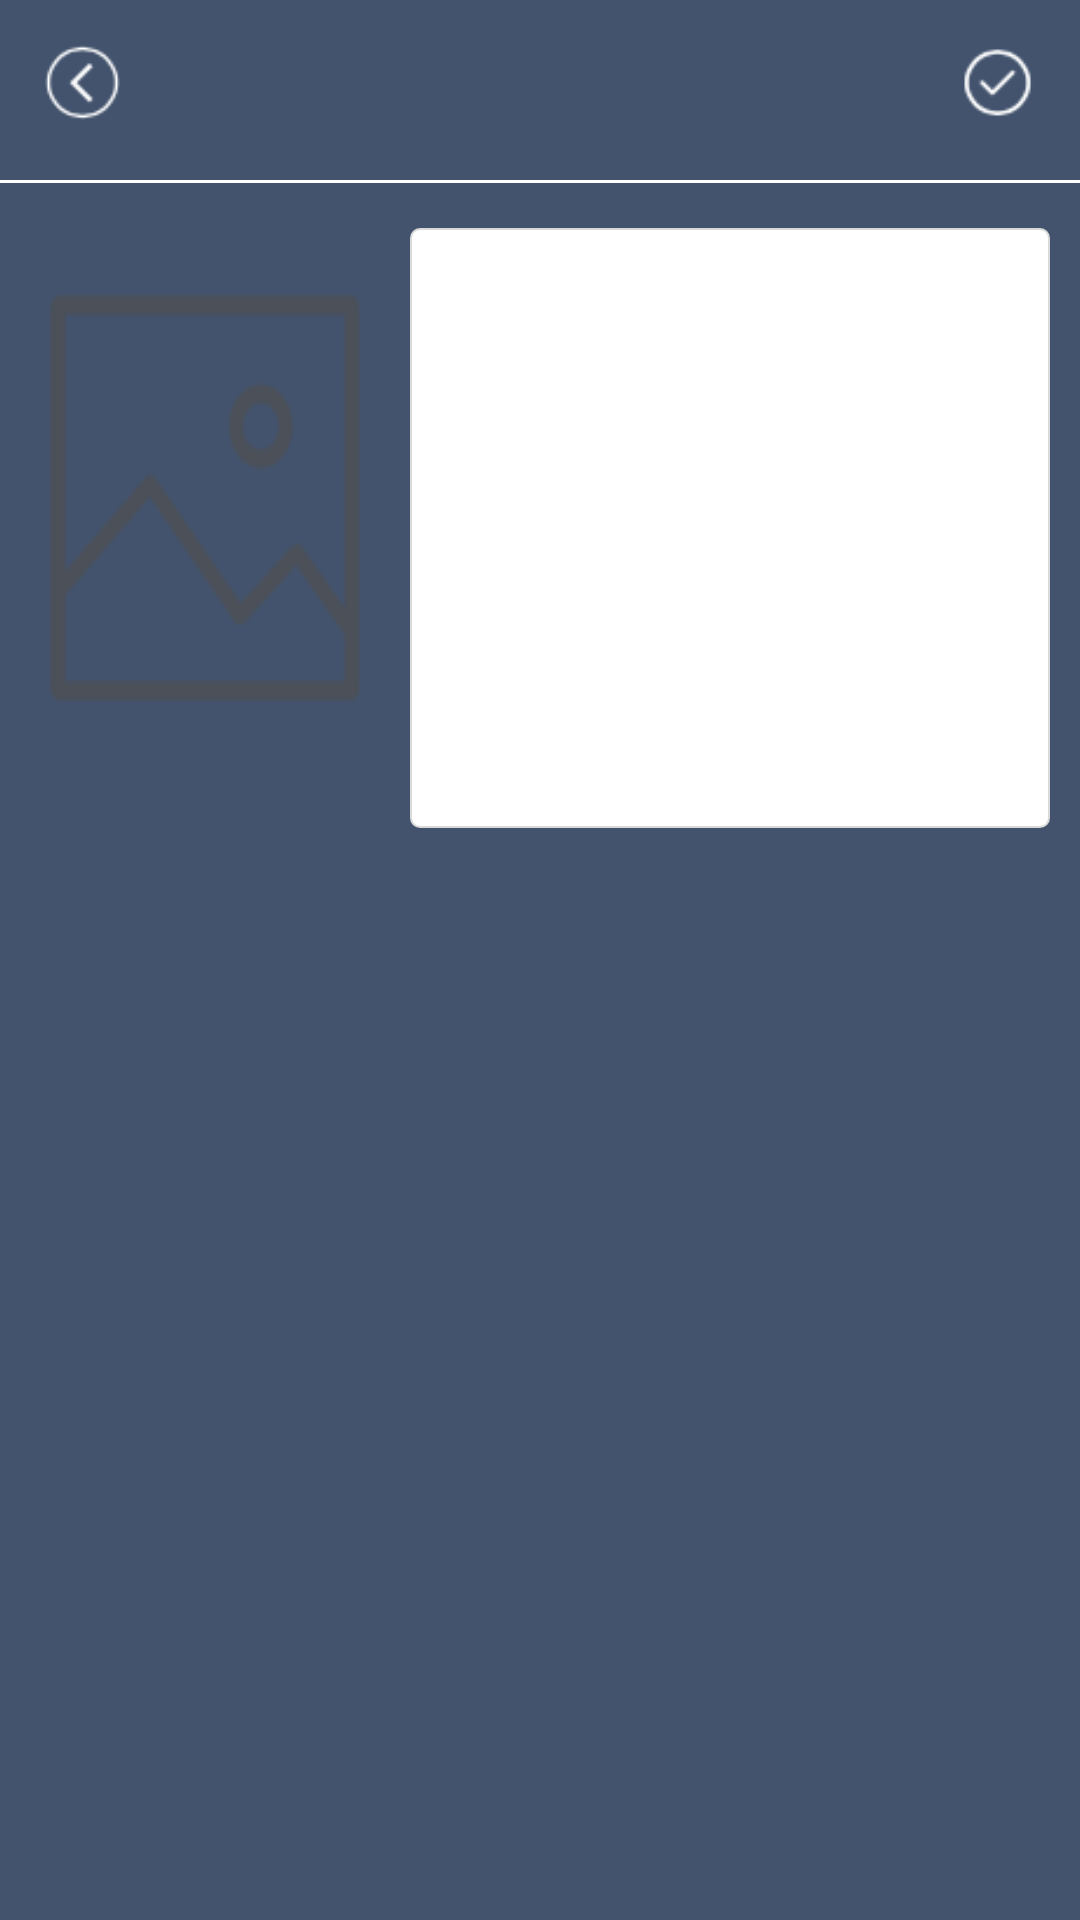

Write the Android layout XML for this screen, with the resource values it uses.
<!-- AndroidManifest.xml: application theme android:Theme.NoTitleBar.Fullscreen -->
<!-- res/layout/pop_trend.xml -->
<?xml version="1.0" encoding="utf-8"?>
<LinearLayout xmlns:android="http://schemas.android.com/apk/res/android"
    android:layout_width="fill_parent"
    android:layout_height="320dp"
    android:layout_margin="0dp"
    android:background="#43536d"
    android:orientation="vertical"
    android:padding="0dp">

    <RelativeLayout
        android:layout_width="match_parent"
        android:layout_height="55dp"
        android:layout_margin="0dp"
        android:paddingLeft="15dp"
        android:paddingRight="15dp"
        android:paddingTop="15dp">

        <Button
            android:id="@+id/b_trend_close"
            android:layout_width="25dp"
            android:layout_height="25dp"
            android:layout_alignParentLeft="true"
            android:layout_centerVertical="true"
            android:background="@drawable/b_return" />

        <Button
            android:id="@+id/b_trend_ok"
            android:layout_width="25dp"
            android:layout_height="25dp"
            android:layout_alignParentRight="true"
            android:layout_centerVertical="true"
            android:background="@drawable/b_send" />
    </RelativeLayout>

    <View
        android:layout_width="fill_parent"
        android:layout_height="1dp"
        android:layout_marginBottom="15dp"
        android:layout_marginTop="5dp"
        android:background="#fff"></View>

    <LinearLayout
        android:layout_width="match_parent"
        android:layout_height="wrap_content"
        android:layout_marginBottom="20dp"
        android:orientation="horizontal">

        <ImageView
            android:id="@+id/iv_trend_img"
            android:layout_width="0dp"
            android:layout_height="140dp"
            android:layout_marginLeft="15dp"
            android:layout_marginRight="10dp"
            android:layout_marginTop="20dp"
            android:layout_weight="1"
            android:background="@drawable/select_img" />

        <EditText
            android:background="@drawable/editview_login"
            android:id="@+id/et_trend_content"
            android:layout_width="0dp"
            android:layout_height="200dp"
            android:layout_marginLeft="5dp"
            android:layout_marginRight="10dp"
            android:layout_weight="2"
            android:gravity="left|top"
            android:inputType="textMultiLine"
            android:textSize="16sp" />
    </LinearLayout>
</LinearLayout>
<!-- resources referenced by this layout -->
<resources>
  <!-- drawable b_return: png bitmap (drawable, 3296 bytes) -->
  <!-- drawable b_send: png bitmap (drawable, 839 bytes) -->
  <!-- drawable editview_login (drawable) -->
  <?xml version="1.0" encoding="utf-8"?>
  <shape xmlns:android="http://schemas.android.com/apk/res/android"
      android:shape="rectangle">
      <solid android:color="#fff" /> 
  
      
      <padding
          android:bottom="2dp"
          android:left="5dp"
          android:right="5dp"
          android:top="2dp" />
  
      <stroke
          android:width="0.5dp"
          android:color="#D9D9D9" /> 
      <corners android:radius="3dp" /> 
  </shape>
  <!-- drawable select_img: png bitmap (drawable, 4676 bytes) -->
</resources>
